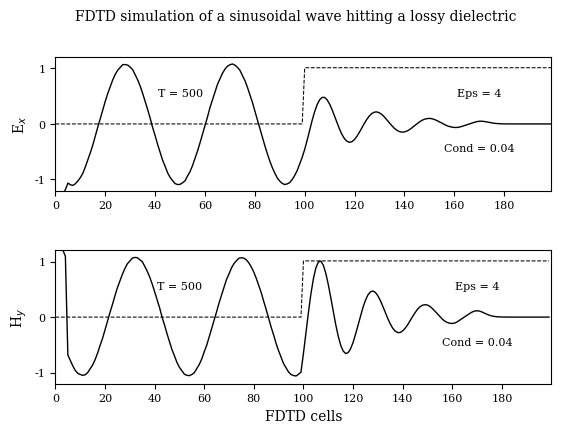

Generate this figure with matplotlib:
#!/usr/bin/env python
# File: fd1d_1_5.py
# [redacted]
# Date: 29/10/2021

""" Simulation of a sinusoidal wave hitting a lossy dielectric """

import matplotlib.pyplot as plt
import numpy as np
import matplotlib
matplotlib.rcParams.update({'font.family': 'serif', 'font.size': 8,
                            'axes.labelsize': 10, 'axes.titlesize': 10, 'figure.titlesize': 10})

ke = 200
ex = np.zeros(ke)
hy = np.zeros(ke)

dx = 0.01           # cell size
dt = dx/6e8         # time step size
freq = 700e6        # frequency 700 MHz

boundary_low = [0, 0]
boundary_high = [0, 0]

# Create Dielectric Profile
epsz = 8.854e-12    # vacuum permittivity (F/m)
epsilon = 4         # relative permittivity 
sigma = 0.04        # conductivity

ca = np.ones(ke)
cb = 0.5 * np.ones(ke)

eaf = dt * sigma/(2*epsz*epsilon)
ca[100:] = (1 - eaf)/(1 + eaf)
cb[100:] = 0.5/(epsilon * (1 + eaf))
 
nsteps = 500

# FDTD loop
for time_step in range(1, nsteps + 1):

    # calculate the Ex field
    for k in range(1, ke):
        ex[k] = ca[k] * ex[k] + cb[k] * (hy[k - 1] - hy[k])

    # put a sinusoidal at the low end
    ex[5] = ex[5] + np.sin(2 * np.pi * freq * dt * time_step)

    # absorbing boundary conditions
    ex[0] = boundary_low.pop(0)
    boundary_low.append(ex[1])
    ex[ke - 1] = boundary_high.pop(0)
    boundary_high.append(ex[ke - 2])

    # calculate the Hy field
    for k in range(ke - 1):
        hy[k] = hy[k] + 0.5 * (ex[k] - ex[k + 1])

fig, (ax1, ax2) = plt.subplots(2)
fig.suptitle(r'FDTD simulation of a sinusoidal wave hitting a lossy dielectric')
ax1.plot(ex, 'k', lw=1)
ax1.plot((0.5/cb - 1)/3, 'k--', lw=0.75)
ax1.text(50, 0.5, 'T = {}'.format(time_step), horizontalalignment='center')
ax1.text(170, 0.5, 'Eps = {}'.format(epsilon), horizontalalignment='center')
ax1.text(170, -0.5, 'Cond = {}'.format(sigma), horizontalalignment='center')
ax1.set(xlim=(0, 199), ylim=(-1.2, 1.2), ylabel=r'E$_x$')
ax1.set(xticks=range(0, 199, 20), yticks=np.arange(-1, 1.2, 1))
ax2.plot(hy, 'k', lw=1)
ax2.plot((0.5/cb - 1)/3, 'k--', lw=0.75)
ax2.text(50, 0.5, 'T = {}'.format(time_step), horizontalalignment='center')
ax2.text(170, 0.5, 'Eps = {}'.format(epsilon), horizontalalignment='center')
ax2.text(170, -0.5, 'Cond = {}'.format(sigma), horizontalalignment='center')
ax2.set(xlim=(0, 200), ylim=(-1.2, 1.2), xlabel=r'FDTD cells', ylabel=r'H$_y$')
ax2.set(xticks=range(0, 199, 20), yticks=np.arange(-1, 1.2, 1))
plt.subplots_adjust(bottom=0.2, hspace=0.45)
plt.savefig('fd1d_1_5.png')
